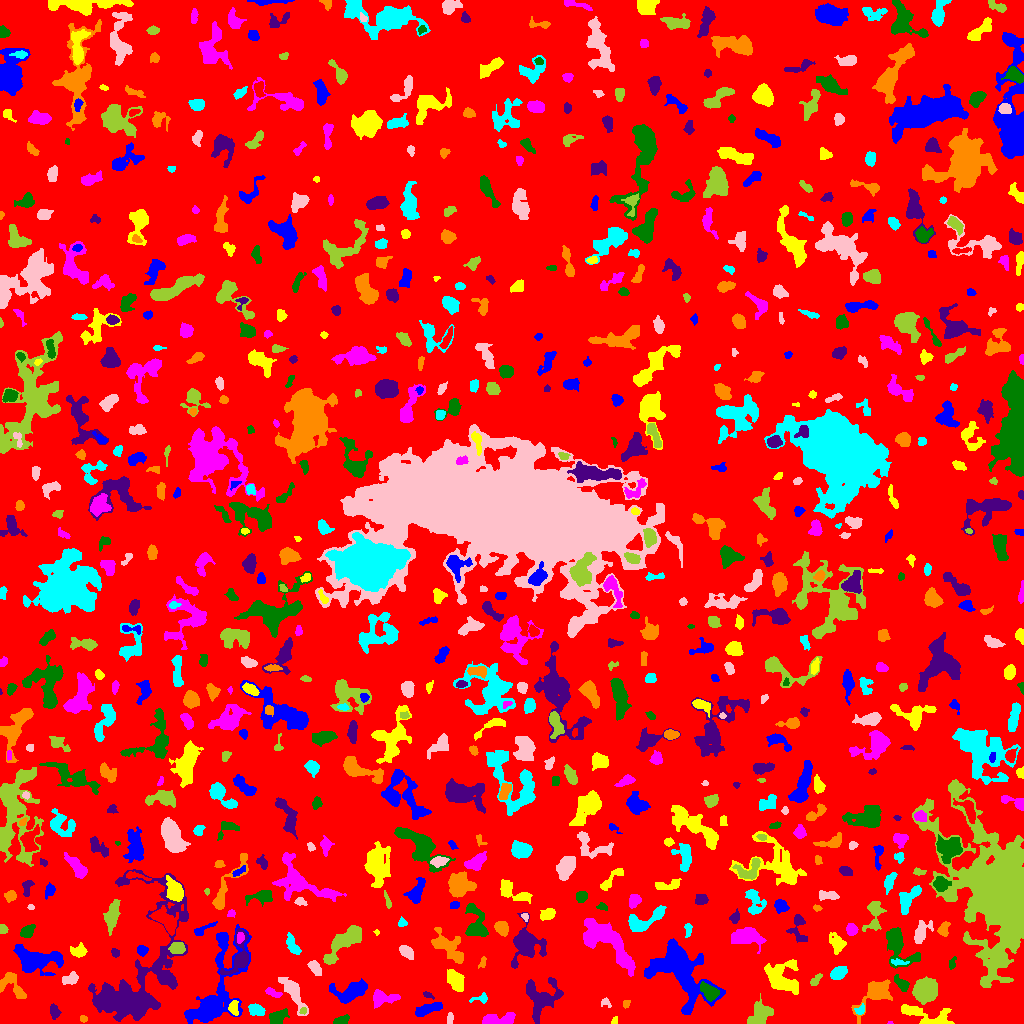

Source data for this figure (header and first rows):
ID, X, Y, A, B, theta, total_flux, mu_max, mu_median, mu_mean, R_fwhm, R_e, R10, R90, x_start, x_end, y_start, y_end, area, greylevel
0, 506.8, 509.3, 305.6, 294.3, 0.8017, 1251612, 11.0, 1.0, 1.586, 47.42, 228.9, 85.92, 374.2, 0, 1023, 0, 1023, 789019, 1.586
1, 214.1, 23.69, 21.67, 7.91, 1.155, 13750, 62.0, 4.0, 8.441, 5.997, 7.736, 2.706, 18.64, 184, 251, 0, 99, 1629, 10.44
2, 614.6, 2.55, 2.176, 1.35, 1.198, 60.0, 3.0, 1.0, 1.304, 2.034, 1.954, 0.5642, 3.338, 611, 617, 0, 7, 46, 5.304
3, 890.5, 0.7188, 1.226, 0.7575, -0.06009, 32.0, 4.0, 2.0, 1.882, 1.784, 1.128, 0.0, 1.871, 887, 893, 0, 2, 17, 7.882
4, 341.4, 3.292, 4.238, 1.918, 0.3874, 233.0, 4.0, 2.0, 1.958, 5.078, 3.478, 1.262, 5.323, 333, 349, 0, 9, 119, 5.958
5, 540.9, 25.86, 10.67, 8.706, 1.133, 2177, 7.0, 3.0, 3.041, 8.974, 8.813, 3.568, 13.52, 526, 563, 0, 46, 716, 6.041
6, 83.45, 4.571, 1.9, 1.612, -0.1647, 84.0, 3.0, 2.0, 1.647, 2.985, 2.257, 0.7979, 3.523, 80, 87, 1, 8, 51, 5.647
7, 256.7, 13.5, 4.126, 2.479, -0.3547, 270.0, 4.0, 2.0, 1.579, 5.323, 3.868, 1.382, 5.997, 248, 265, 8, 20, 171, 7.579
8, 450, 5.343, 2.8, 1.533, -1.568, 134.0, 4.0, 2.0, 1.887, 3.656, 2.585, 0.9772, 4.184, 447, 453, 0, 11, 71, 6.887
9, 303.2, 12.68, 1.84, 1.525, 0.4962, 114.0, 5.0, 2.0, 2.478, 2.646, 2.111, 0.7979, 3.241, 299, 306, 9, 16, 46, 10.48
10, 467.5, 3.794, 2.518, 1.46, -0.0, 68.0, 2.0, 1.0, 1.172, 4.068, 2.326, 0.9772, 3.785, 465, 470, 0, 10, 58, 5.172
11, 680.1, 50.86, 18.07, 10.93, -0.7789, 7692, 13.0, 4.0, 4.158, 10.2, 12.68, 4.687, 20.91, 644, 725, 9, 85, 1850, 7.158
12, 927.1, 7.88, 14.52, 4.784, -0.2219, 1457, 8.0, 3.0, 2.992, 7.225, 6.956, 2.585, 11.01, 901, 954, 0, 19, 487, 5.992
13, 497.4, 3.76, 9.734, 2.644, 0.06924, 563.0, 4.0, 2.0, 1.877, 7.269, 5.109, 2.111, 8.253, 482, 515, 0, 11, 300, 5.877
14, 277.3, 5.709, 4.648, 2.937, 0.5816, 752.0, 8.0, 3.0, 3.434, 5.352, 4.37, 1.693, 7.159, 269, 289, 0, 15, 219, 7.434
15, 54.45, 11.53, 3.463, 2.38, -1.349, 266.0, 4.0, 2.0, 2.111, 5.202, 3.613, 1.382, 5.585, 50, 61, 4, 20, 126, 6.111
16, 626.5, 20.63, 2.072, 1.574, 1.433, 76.0, 3.0, 1.0, 1.357, 2.706, 2.111, 0.7979, 3.432, 623, 630, 15, 23, 56, 5.357
17, 859.9, 13.32, 2.789, 1.965, 0.8514, 171.0, 4.0, 2.0, 2.111, 4.146, 2.821, 1.128, 4.222, 854, 864, 9, 20, 81, 8.111
18, 606.1, 20.6, 3.087, 2.054, -0.785, 114.0, 3.0, 1.0, 1.583, 3.241, 2.646, 0.9772, 4.297, 601, 611, 16, 26, 72, 5.583
19, 925.3, 33.24, 4.849, 4.567, 0.5235, 11299, 72.0, 15.0, 21.16, 6.206, 5.836, 2.257, 9.918, 912, 937, 19, 47, 534, 24.16
20, 661.5, 8.888, 5.044, 3.516, 0.9984, 944.0, 8.0, 3.0, 3.266, 6.283, 5.046, 1.954, 8.137, 653, 671, 0, 22, 289, 8.266
21, 427, 14.12, 6.948, 2.131, 0.3227, 730.0, 7.0, 3.0, 2.829, 5.754, 4.652, 1.871, 7.225, 415, 442, 7, 21, 258, 6.829
22, 233.5, 15.91, 3.424, 2.079, -1.51, 411.0, 8.0, 3.0, 3.262, 3.989, 3.29, 1.262, 5.323, 228, 238, 8, 23, 126, 10.26
23, 382.5, 25.97, 6.907, 3.463, -0.02574, 1040, 9.0, 3.0, 3.586, 4.787, 5.015, 1.871, 8.349, 373, 400, 15, 34, 290, 6.586
24, 709.4, 31.57, 4.964, 3.155, -0.6872, 906.0, 8.0, 3.0, 3.668, 6.103, 4.951, 1.954, 7.756, 700, 719, 22, 42, 247, 9.668
25, 428.1, 28.12, 2.901, 1.431, -0.4396, 97.0, 3.0, 2.0, 1.644, 3.192, 2.523, 0.9772, 3.868, 423, 434, 24, 32, 59, 6.644
26, 875.9, 30.79, 9.197, 4.983, 0.736, 1945, 11.0, 3.0, 3.609, 6.531, 6.604, 2.523, 10.9, 851, 892, 0, 44, 539, 7.609
27, 481, 24.45, 4.754, 2.207, 0.1009, 147.0, 5.0, 1.0, 1.4, 2.034, 2.932, 0.9772, 4.951, 469, 487, 20, 31, 105, 5.4
28, 293.5, 30.29, 10.61, 3.096, -1.051, 1814, 11.0, 4.0, 4.403, 5.917, 6.05, 2.326, 10.03, 278, 308, 8, 46, 412, 7.403
29, 759.6, 9.662, 6.444, 4.415, 0.9107, 1640, 10.0, 4.0, 4.194, 6.864, 6.129, 2.326, 9.69, 747, 773, 0, 30, 391, 7.194
30, 186.2, 31.56, 2.029, 1.774, -1.169, 93.0, 3.0, 1.0, 1.148, 2.932, 2.326, 0.9772, 3.785, 181, 190, 26, 37, 81, 6.148
31, 352.7, 32.71, 7.996, 4.128, 0.2926, 1420, 9.0, 2.0, 2.874, 6.077, 5.781, 2.257, 9.918, 329, 367, 20, 45, 494, 6.874
32, 782.3, 45.82, 9.134, 7.738, -0.7927, 2225, 7.0, 3.0, 3.197, 9.624, 8.5, 3.385, 13.07, 764, 798, 29, 64, 696, 6.197
33, 273.3, 30.53, 4.794, 1.714, -0.3655, 168.0, 3.0, 1.0, 1.5, 4.029, 3.241, 1.262, 5.171, 265, 282, 26, 36, 112, 7.5
34, 901.7, 39.51, 4.712, 2.396, -0.8403, 429.0, 6.0, 3.0, 2.732, 5.109, 4.029, 1.596, 6.232, 894, 909, 32, 49, 157, 6.732
35, 134.3, 41.02, 39.06, 17.66, 1.146, 19219, 23.0, 3.0, 5.351, 12.06, 14.94, 5.557, 28.5, 88, 188, 2, 154, 3592, 8.351
36, 12.99, 36.96, 9.324, 4.669, -0.8414, 849.0, 7.0, 2.0, 2.542, 5.078, 5.557, 2.034, 8.867, 0, 26, 25, 51, 334, 8.542
37, 837.8, 50.37, 4.018, 2.528, 0.3396, 872.0, 10.0, 4.0, 4.472, 5.046, 3.989, 1.596, 6.408, 830, 847, 44, 57, 195, 9.472
38, 70.48, 44.75, 3.993, 2.631, 0.3106, 452.0, 6.0, 3.0, 2.825, 5.323, 3.989, 1.596, 6.18, 62, 78, 39, 52, 160, 7.825
39, 815.8, 43.45, 4.055, 1.825, 0.8509, 197.0, 3.0, 2.0, 2.01, 4.886, 3.385, 1.382, 4.918, 810, 822, 38, 50, 98, 5.01
40, 862.1, 65.36, 8.201, 5.613, -0.6205, 3239, 12.0, 4.0, 4.654, 9.219, 7.756, 3.038, 12.37, 848, 879, 48, 79, 696, 8.654
41, 36.89, 63.88, 12.26, 5.432, -0.07714, 2958, 11.0, 3.0, 3.607, 7.247, 8.425, 3.141, 13.41, 13, 63, 48, 79, 820, 8.607
42, 455, 43.42, 5.449, 3.225, -0.9288, 782.0, 6.0, 3.0, 2.589, 7.069, 5.293, 2.111, 8.156, 447, 464, 32, 54, 302, 6.589
43, 608.4, 81.02, 17.83, 6.106, -0.7592, 4625, 10.0, 4.0, 4.104, 11.48, 10.52, 3.949, 16.51, 583, 635, 47, 105, 1127, 7.104
44, 951.6, 60.0, 2.74, 1.52, 1.324, 87.0, 3.0, 1.0, 1.16, 2.764, 2.326, 0.7979, 3.827, 949, 956, 54, 67, 75, 6.16
45, 239.2, 66.2, 11.16, 5.171, 1.289, 1050, 8.0, 2.0, 2.549, 5.528, 5.781, 2.185, 9.707, 220, 248, 49, 95, 412, 8.549
46, 482.9, 61.52, 3.107, 1.421, 1.348, 103.0, 4.0, 1.0, 1.515, 3.141, 2.459, 0.7979, 3.909, 478, 486, 55, 67, 68, 5.515
47, 898.3, 61.34, 4.42, 1.387, -0.119, 115.0, 3.0, 1.0, 1.292, 3.432, 2.877, 0.9772, 4.442, 891, 909, 58, 65, 89, 8.292
48, 314.9, 55.51, 4.163, 2.174, -0.9464, 470.0, 7.0, 3.0, 3.052, 4.26, 3.827, 1.493, 5.971, 307, 321, 48, 63, 154, 7.052
49, 345.3, 82.96, 12.97, 4.144, 0.7492, 2778, 12.0, 4.0, 4.403, 7.632, 7.653, 2.821, 12.22, 323, 361, 59, 98, 631, 7.403
50, 732.8, 56.73, 8.692, 4.558, -0.3286, 2119, 9.0, 4.0, 4.188, 7.919, 7.181, 2.821, 11.1, 715, 747, 48, 71, 506, 7.188
51, 142.1, 73.08, 2.489, 2.336, -0.8558, 458.0, 10.0, 4.0, 4.362, 3.7, 3.038, 1.128, 4.918, 137, 148, 67, 78, 105, 8.362
52, 79.19, 72.14, 3.639, 2.619, 0.2231, 462.0, 8.0, 2.0, 2.734, 4.146, 3.523, 1.262, 5.836, 70, 87, 66, 81, 169, 11.73
53, 747.6, 86.9, 8.397, 3.964, -0.08187, 1117, 6.0, 2.0, 2.372, 8.019, 6.283, 2.459, 10.12, 731, 766, 70, 96, 471, 6.372
54, 898.1, 77.85, 11.07, 6.022, -1.041, 2440, 11.0, 4.0, 4.143, 6.747, 7.114, 2.764, 11.77, 886, 920, 55, 96, 589, 7.143
55, 115, 70.68, 2.273, 1.902, -0.7874, 223.0, 6.0, 3.0, 3.232, 3.827, 2.706, 0.9772, 4.068, 111, 119, 66, 75, 69, 6.232
56, 446.9, 77.28, 10.53, 4.844, -0.715, 1956, 12.0, 3.0, 3.649, 4.82, 7.181, 2.394, 11.49, 431, 463, 60, 96, 536, 6.649
57, 292.9, 77.29, 5.358, 2.141, -1.126, 519.0, 7.0, 2.0, 2.703, 4.029, 3.868, 1.493, 6.408, 286, 301, 69, 91, 192, 6.703
58, 407.1, 71.01, 3.568, 2.275, -0.7123, 429.0, 8.0, 2.0, 2.632, 4.068, 3.568, 1.382, 5.781, 399, 413, 64, 78, 163, 6.632
59, 177.3, 75.41, 3.692, 2.638, 0.06785, 600.0, 7.0, 3.0, 3.509, 5.202, 4.029, 1.596, 6.232, 168, 185, 70, 81, 171, 10.51
... 744 more rows
